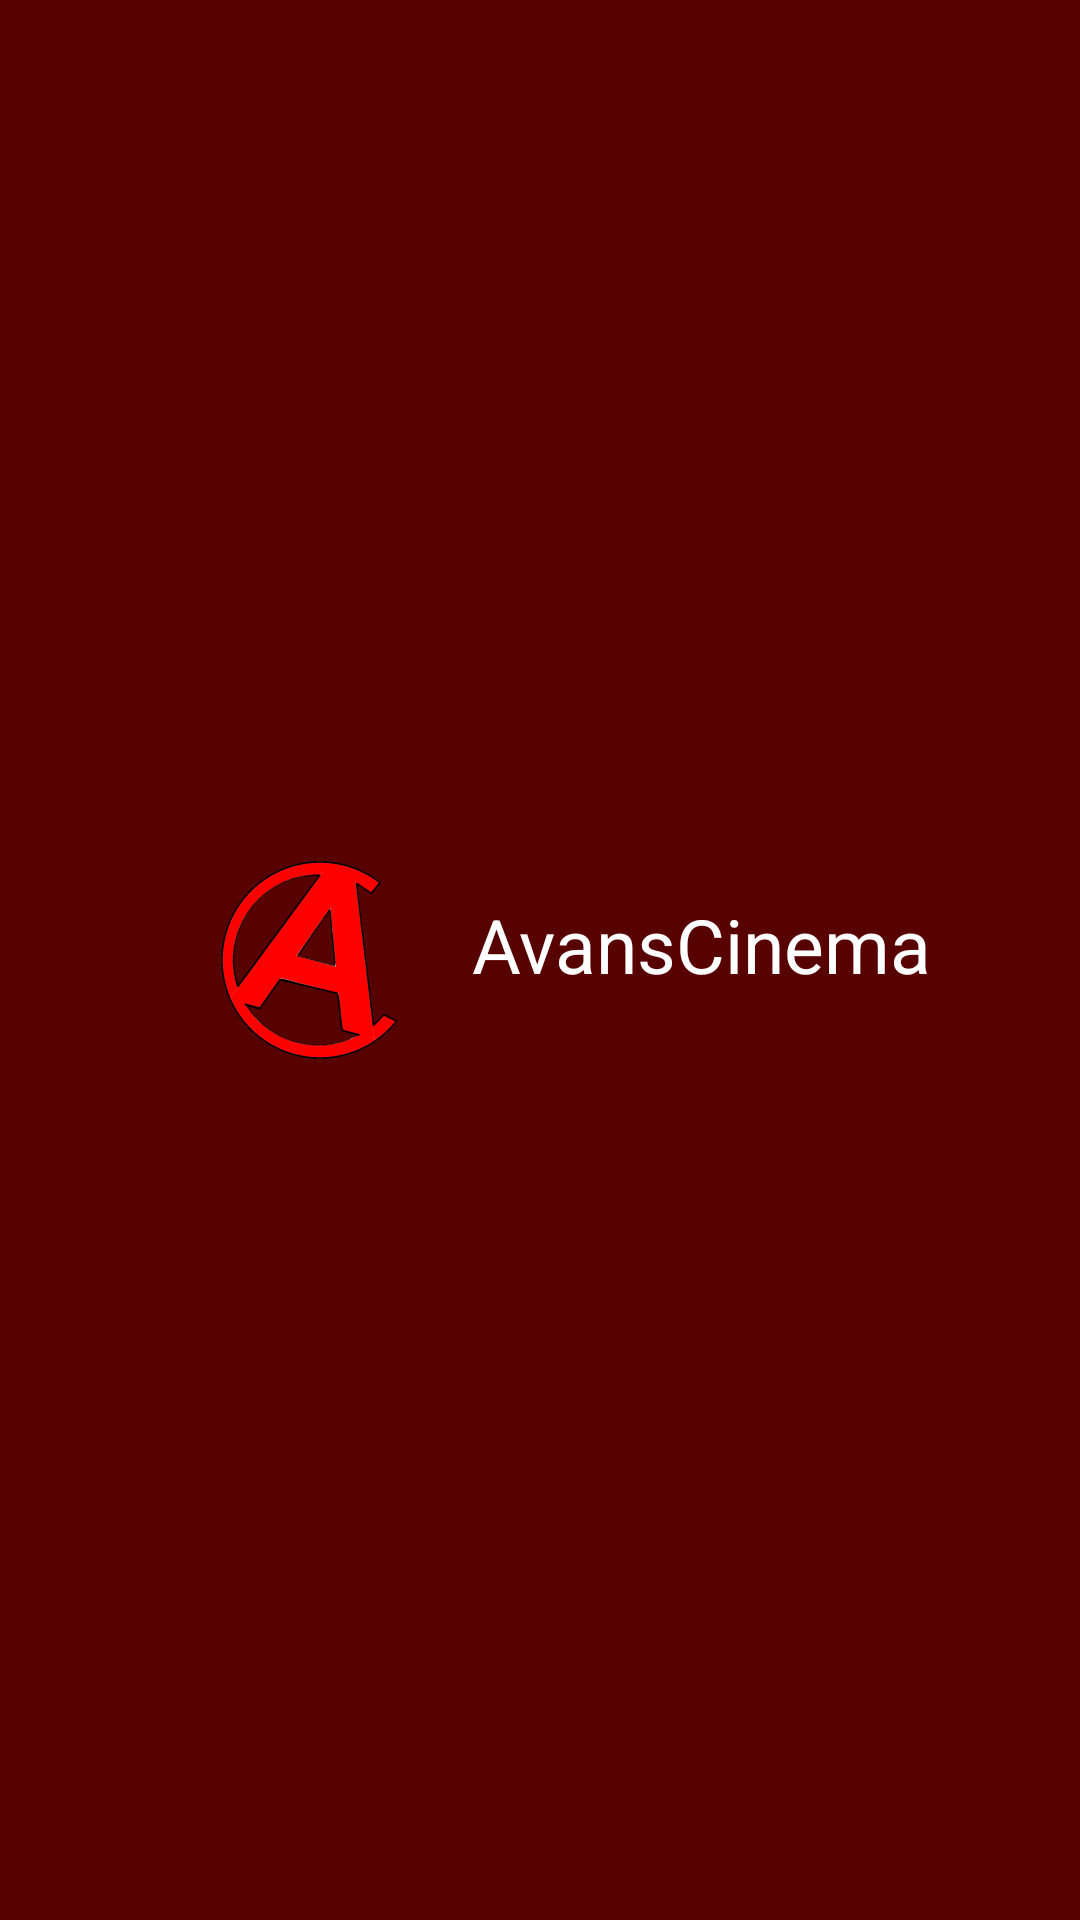

Produce the Android XML layout that renders to this screen, including the resource entries it uses.
<!-- AndroidManifest.xml: application theme Theme.AppCompat.DayNight.NoActionBar -->
<!-- res/layout/nav_header.xml -->
<?xml version="1.0" encoding="utf-8"?>
<LinearLayout xmlns:android="http://schemas.android.com/apk/res/android"
    xmlns:app="http://schemas.android.com/apk/res-auto"
    android:layout_width="match_parent"
    android:layout_height="wrap_content"
    android:background="@color/outer_background"
    android:gravity="center"
    android:orientation="horizontal"
    android:theme="@style/ThemeOverlay.AppCompat.Dark">

    <ImageView
        android:layout_width="wrap_content"
        android:layout_height="wrap_content"
        app:srcCompat="@mipmap/logo_foreground" />

    <TextView
        android:layout_width="wrap_content"
        android:layout_height="match_parent"
        android:text="AvansCinema"
        android:textSize="25sp"
        android:gravity="center"
        android:paddingBottom="10dp"
        android:textAppearance="@style/TextAppearance.AppCompat.Body1" />

</LinearLayout>
<!-- resources referenced by this layout -->
<resources>
  <color name="outer_background">#570101</color>
  <!-- mipmap logo_foreground: png bitmap (mipmap-hdpi, 6806 bytes) -->
</resources>
